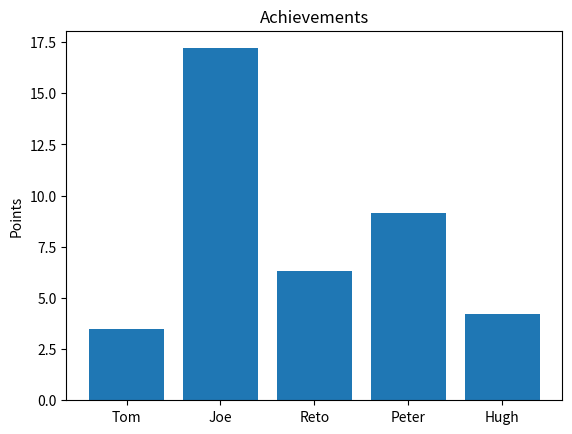

Here is the Python script that generated this plot:
# -----------------------------------------------------------
# Python Data Science examples
# demonstrates how to create vertical bars as a graph
#o
# (C) 2015-2023 Frank Hofmann, Germany
# email frank.hofmann@efho.de
# License: GNU Public License (GPL) v.3.0 or later
# SPDX-License-Identifier: GNU General Public License v3.0 or later
# -----------------------------------------------------------

# include standard modules from matplotlib
import matplotlib.pyplot as plt

# define example data
# - names
names = ['Tom', 'Joe', 'Reto', 'Peter', 'Hugh']
# - according value
points = [3.5, 17.2, 6.3, 9.15, 4.2]

# define the bar positions (x axis) from 0 to 4
xPos = range(5)

# display a vertical bar based on x-positions, the points, with a bar
# width of 80%, and centered alignment
plt.bar(xPos, points, width=0.8, align='center')

# set the description of the x axis as the names 
plt.xticks(xPos, names)

# set the description of the y axis as Points
plt.ylabel('Points')

# set the title of the graph
plt.title('Achievements')

# display the graph
plt.show()

